Run: headless pygame with SDL's dummy video driver; simulated clock (each Clock.tick advances the game by its frame time, no real sleeping); random seed 0; keys injected as events and as key.get_pressed() state; no mouse input.
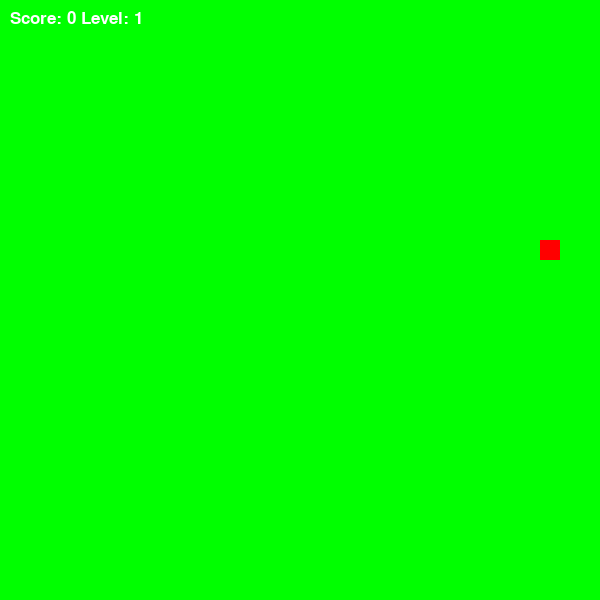
Frame 1 of 1 · flips 1–60 · no input (game ended)

The pygame program that drew these frames:

import pygame
import random

# Инициализация pygame
pygame.init()

# Константы
width, height = 600, 600
block_size = 20
speed = 5


WHITE = (255, 255, 255)


# Экран
screen = pygame.display.set_mode((width, height))
pygame.display.set_caption('Snake Game')
clock = pygame.time.Clock()

# Функция генерации случайной позиции еды
def random_food_position(snake_body):
    while True:
        x = random.randrange(0, width, block_size)
        y = random.randrange(0, height, block_size)
        if [x, y] not in snake_body:
            return [x, y]

# Начальные параметры змейки
snake = [[100, 100]]
dx, dy = block_size, 0
food = random_food_position(snake)
score = 0
level = 1

# Основной цикл игры
running = True
while running:
    screen.fill((0 , 255 , 0))
    
    # Обработка событий
    for event in pygame.event.get():
        if event.type == pygame.QUIT:
            running = False
        if event.type == pygame.KEYDOWN:
            if event.key == pygame.K_UP and dy == 0:
                dx, dy = 0, -block_size
            if event.key == pygame.K_DOWN and dy == 0:
                dx, dy = 0, block_size
            if event.key == pygame.K_LEFT and dx == 0:
                dx, dy = -block_size, 0
            if event.key == pygame.K_RIGHT and dx == 0:
                dx, dy = block_size, 0

    # Движение змейки
    new_head = [snake[0][0] + dx, snake[0][1] + dy]
    snake.insert(0, new_head)

    # Проверка столкновения с границей
    if new_head[0] < 0 or new_head[0] >= width or new_head[1] < 0 or new_head[1] >= height:
        running = False

    # Проверка съедения еды
    if new_head == food:
        score += 1
        if score % 4 == 0:
            level += 1
            speed += 2
        food = random_food_position(snake)
    else:
        snake.pop()

    # Проверка столкновения с собой
    if new_head in snake[1:]:
        running = False

    # Рисование змейки и еды
    for segment in snake:
        pygame.draw.rect(screen,  ("Orange"), (segment[0], segment[1], block_size, block_size))
    pygame.draw.rect(screen, ("Red"), (food[0], food[1], block_size, block_size))

    # Отображение счета и уровня
    font = pygame.font.SysFont('Arial', 25)
    score_text = font.render(f'Score: {score} Level: {level}', True, WHITE)
    screen.blit(score_text, (10, 10))

    pygame.display.flip()
    clock.tick(speed)

pygame.quit()
